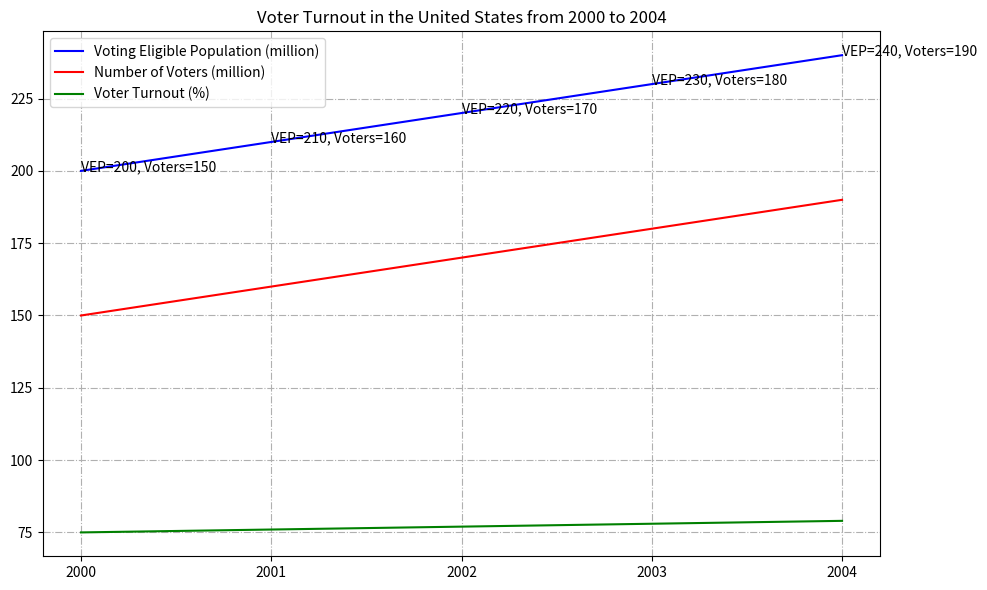

The matplotlib source for this figure: (Note: this script raises an exception after producing the figure.)

import matplotlib.pyplot as plt
import numpy as np

# create figure
fig = plt.figure(figsize=(10, 6))
ax = fig.add_subplot(1, 1, 1)

# data
year = [2000, 2001, 2002, 2003, 2004]
vep = [200, 210, 220, 230, 240]
voters = [150, 160, 170, 180, 190]
turnout = [75, 76, 77, 78, 79]

# plot a line chart
ax.plot(year, vep, color='b', linestyle='-', label='Voting Eligible Population (million)')
ax.plot(year, voters, color='r', linestyle='-', label='Number of Voters (million)')
ax.plot(year, turnout, color='g', linestyle='-', label='Voter Turnout (%)')

# set x ticks to prevent interpolation
x_ticks = np.arange(2000, 2005, 1) 
plt.xticks(x_ticks)

# label the value of each data point directly on the figure
for a, b, c in zip(year, vep, voters):
    plt.annotate('VEP={}, Voters={}'.format(b, c), xy=(a, b))

# add title and legend
plt.title("Voter Turnout in the United States from 2000 to 2004")
plt.legend(loc='upper left')

# draw background grids
plt.grid(linestyle='-.')

# adjust the image size
plt.tight_layout()

# save the figure
plt.savefig('line chart/png/56.png')

# clear the current image state
plt.clf()
